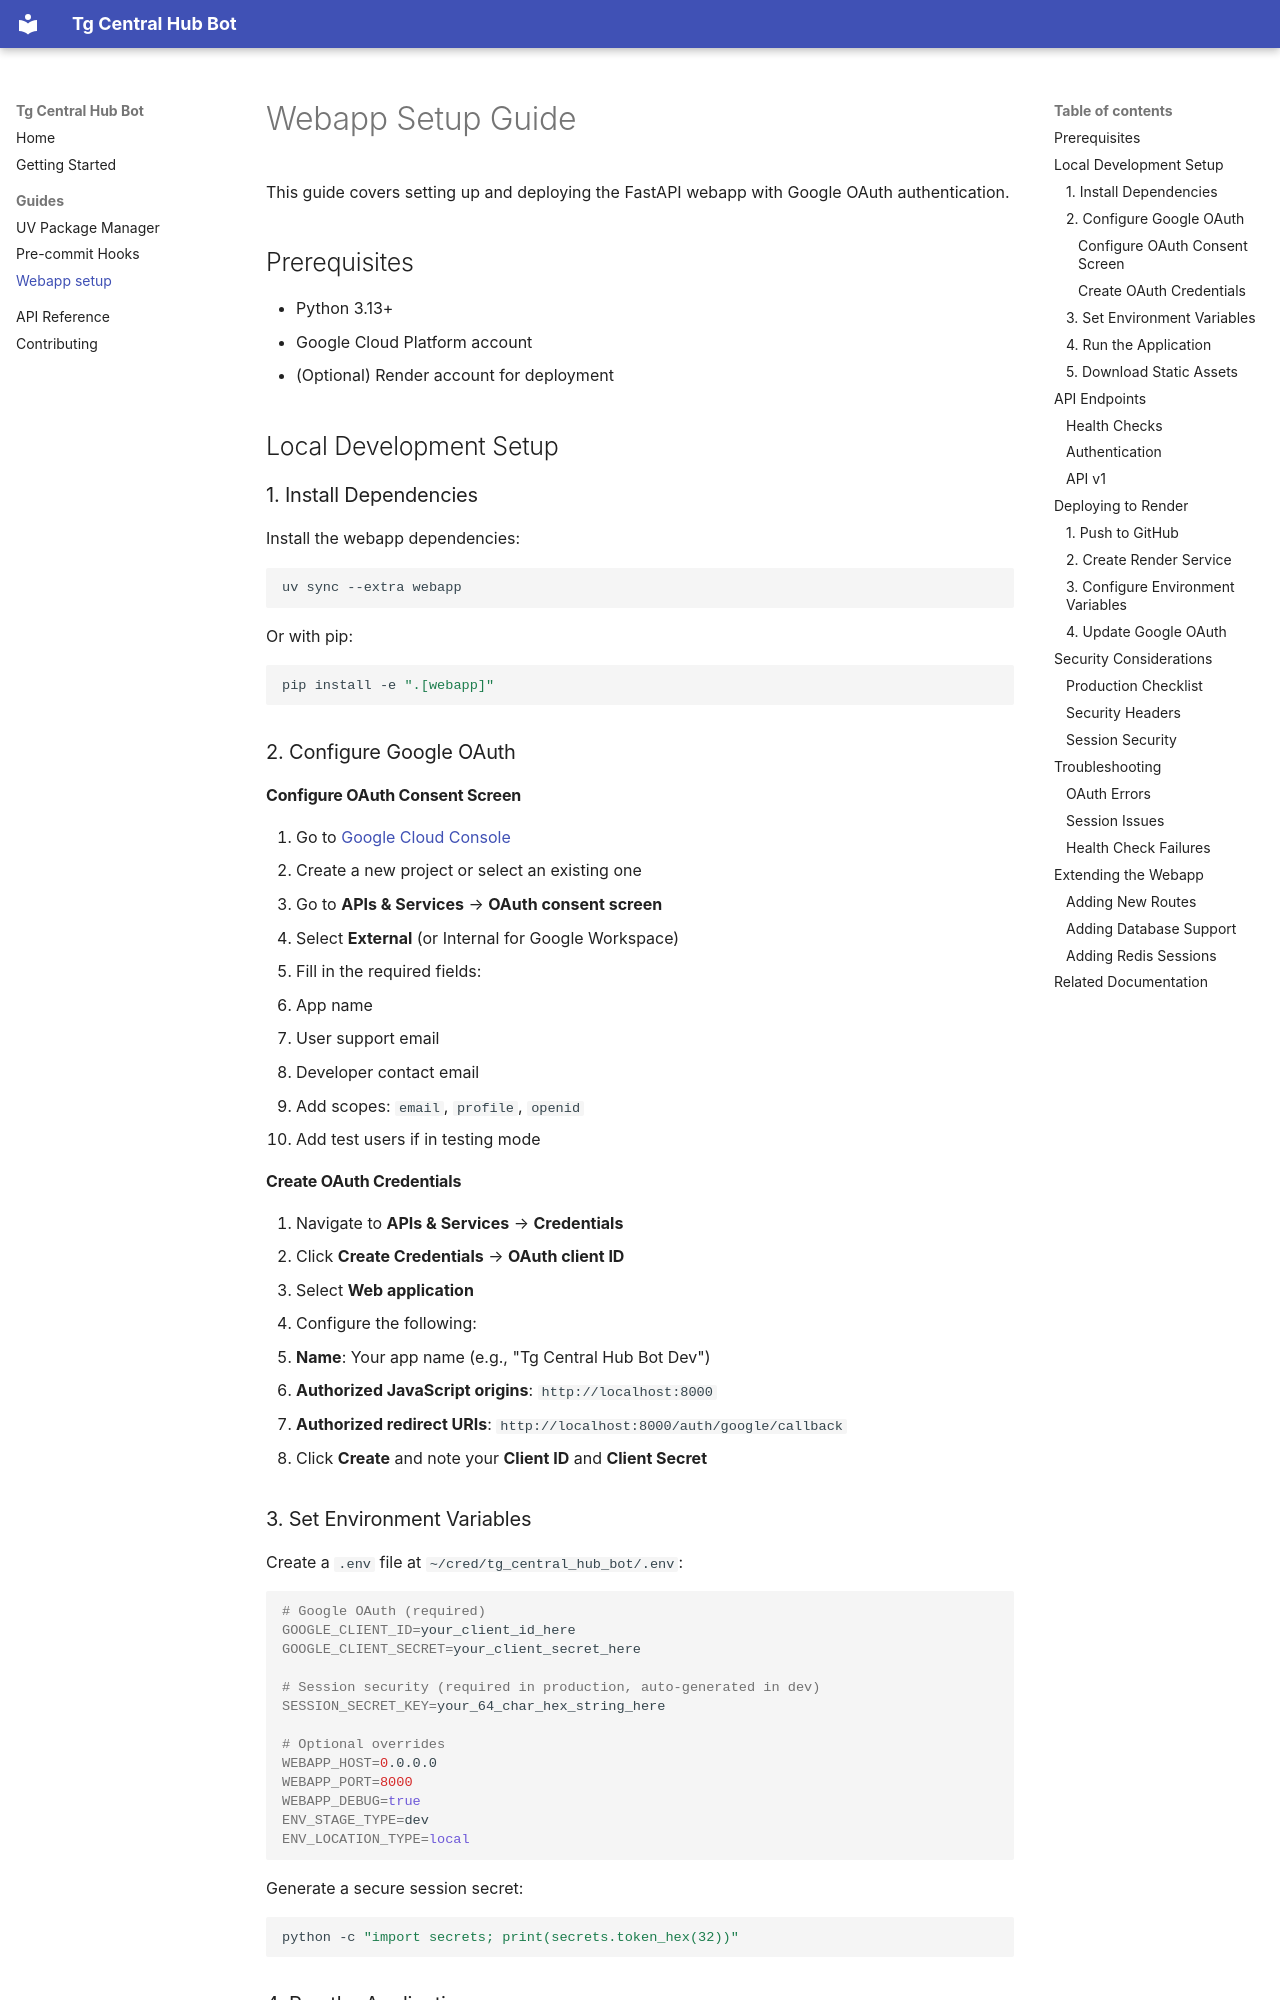

repository: Pitrified/tg-central-hub-bot · page: guides/webapp_setup/index.html · generator: mkdocs

# Webapp Setup Guide

This guide covers setting up and deploying the FastAPI webapp with Google OAuth authentication.

## Prerequisites

- Python 3.13+
- Google Cloud Platform account
- (Optional) Render account for deployment

## Local Development Setup

### 1. Install Dependencies

Install the webapp dependencies:

```bash
uv sync --extra webapp
```

Or with pip:

```bash
pip install -e ".[webapp]"
```

### 2. Configure Google OAuth

#### Configure OAuth Consent Screen

1. Go to [Google Cloud Console](https://console.cloud.google.com/)
1. Create a new project or select an existing one
1. Go to **APIs & Services** → **OAuth consent screen**
1. Select **External** (or Internal for Google Workspace)
1. Fill in the required fields:
   - App name
   - User support email
   - Developer contact email
1. Add scopes: `email`, `profile`, `openid`
1. Add test users if in testing mode

#### Create OAuth Credentials

1. Navigate to **APIs & Services** → **Credentials**
1. Click **Create Credentials** → **OAuth client ID**
1. Select **Web application**
1. Configure the following:
   - **Name**: Your app name (e.g., "Tg Central Hub Bot Dev")
   - **Authorized JavaScript origins**: `http://localhost:8000`
   - **Authorized redirect URIs**: `http://localhost:8000/auth/google/callback`
1. Click **Create** and note your **Client ID** and **Client Secret**

### 3. Set Environment Variables

Create a `.env` file at `~/cred/tg_central_hub_bot/.env`:

```bash
# Google OAuth (required)
GOOGLE_CLIENT_ID=your_client_id_here
GOOGLE_CLIENT_SECRET=your_client_secret_here

# Session security (required in production, auto-generated in dev)
SESSION_SECRET_KEY=your_64_char_hex_string_here

# Optional overrides
WEBAPP_HOST=0.0.0.0
WEBAPP_PORT=8000
WEBAPP_DEBUG=true
ENV_STAGE_TYPE=dev
ENV_LOCATION_TYPE=local
```

Generate a secure session secret:

```bash
python -c "import secrets; print(secrets.token_hex(32))"
```

### 4. Run the Application

Start the development server:

```bash
# Using uvicorn directly
uv run uvicorn tg_central_hub_bot.webapp.app:app --reload

# Or using the app module
uv run python -m tg_central_hub_bot.webapp.app
```

The API will be available at:

- **API**: http://localhost:8000
- **Docs**: http://localhost:8000/docs (Swagger UI)
- **ReDoc**: http://localhost:8000/redoc
